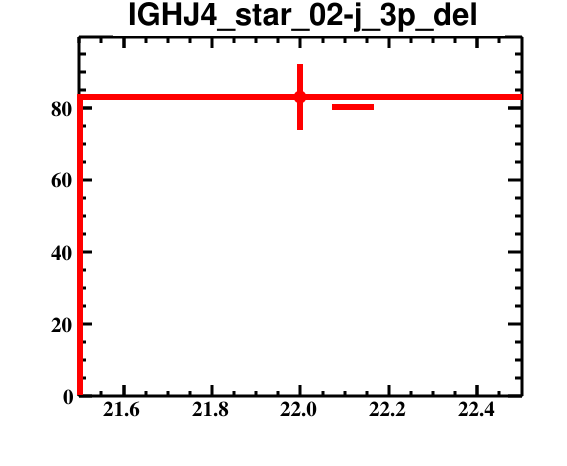

Values plotted in this chart, from the file beside it:
bin_low_edge, contents, binerror, xtitle, binlabel
20.5, 0.0, 0.0, , 
21.5, 83.0, 9.11, , 
22.5, 0.0, 0.0, , 
